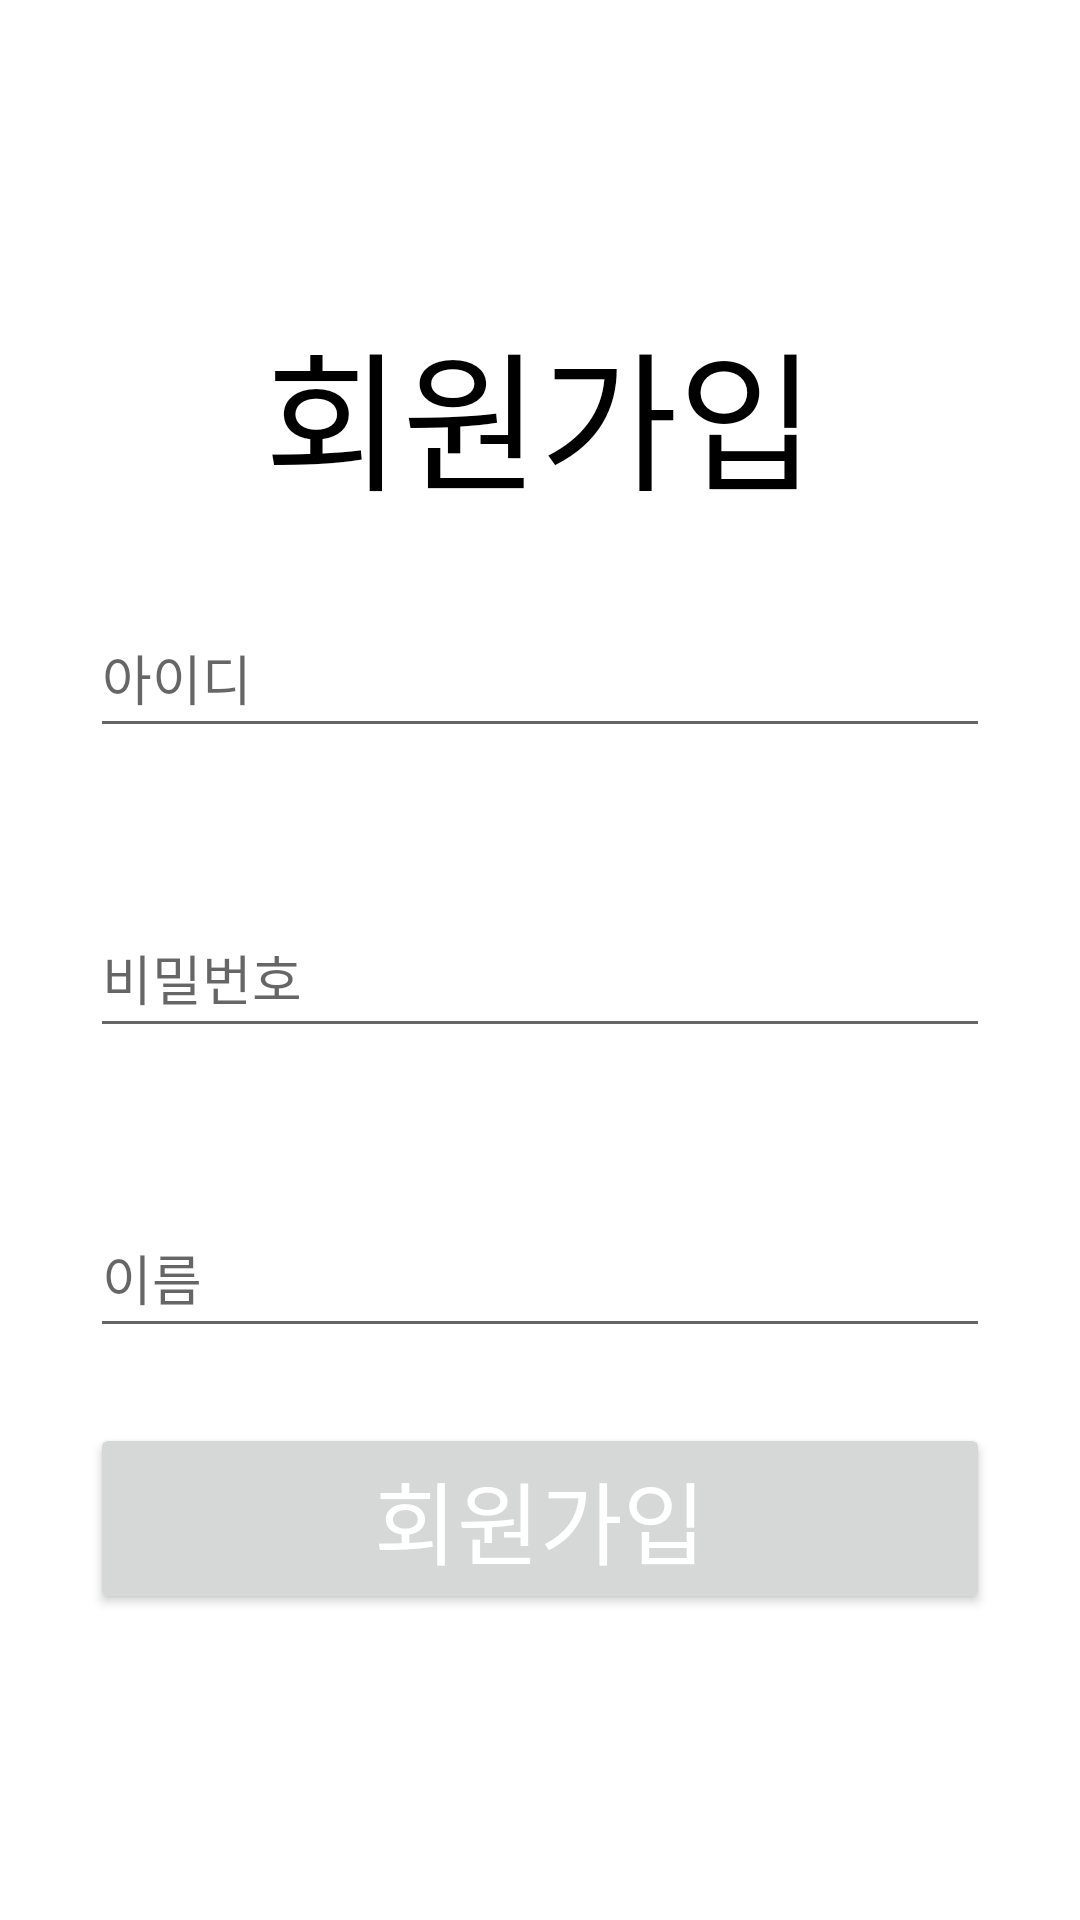

Produce the Android XML layout that renders to this screen, including the resource entries it uses.
<!-- AndroidManifest.xml: application theme Theme.Capstone1 -->
<!-- res/layout/activity_signup.xml -->
<?xml version="1.0" encoding="utf-8"?>
<LinearLayout
    xmlns:android="http://schemas.android.com/apk/res/android"
    android:layout_width="match_parent"
    android:layout_height="match_parent"
    android:orientation="vertical"
    android:gravity="center"
    android:padding="30dp">


    <TextView
        android:id="@+id/textView_signUpTitle"
        android:layout_width="wrap_content"
        android:layout_height="wrap_content"
        android:layout_gravity="center"
        android:text="회원가입"
        android:textColor="@android:color/black"
        android:textSize="50dp" />

    <EditText
        android:id="@+id/editText_id"
        android:layout_width="300dp"
        android:layout_height="50dp"
        android:hint="아이디"
        android:layout_margin="25dp"/>

    <EditText
        android:id="@+id/editText_passWord"
        android:layout_width="300dp"
        android:layout_height="50dp"
        android:inputType="textPassword"
        android:hint="비밀번호"
        android:layout_margin="25dp"/>

    <EditText
        android:id="@+id/editText_name"
        android:layout_width="300dp"
        android:layout_height="50dp"
        android:inputType="textPassword"
        android:hint="이름"
        android:layout_margin="25dp"/>

    <Button
        android:id="@+id/btn_join"
        android:layout_width="300dp"
        android:layout_height="wrap_content"
        android:text="회원가입"
        android:textSize="30dp"
        android:textColor="@color/white"
        android:layout_gravity="center"/>

</LinearLayout>
<!-- resources referenced by this layout -->
<resources>
  <style name="Theme.Capstone1" parent="Theme.MaterialComponents.DayNight.DarkActionBar">
          
          <item name="colorPrimary">@color/purple_500</item>
          <item name="colorPrimaryVariant">@color/purple_700</item>
          <item name="colorOnPrimary">@color/white</item>
          
          <item name="colorSecondary">@color/teal_200</item>
          <item name="colorSecondaryVariant">@color/teal_700</item>
          <item name="colorOnSecondary">@color/black</item>
          
          <item name="android:statusBarColor" tools:targetApi="l">?attr/colorPrimaryVariant</item>
          
      </style>
  <!-- not gathered from this repository: default colours our renderer supplied (Android Studio template values) -->
  <color name="purple_500">#FF6200EE</color>
  <color name="purple_700">#FF3700B3</color>
  <color name="teal_200">#FF03DAC5</color>
  <color name="teal_700">#FF018786</color>
  <color name="black">#FF000000</color>
  <color name="white">#FFFFFFFF</color>
</resources>
